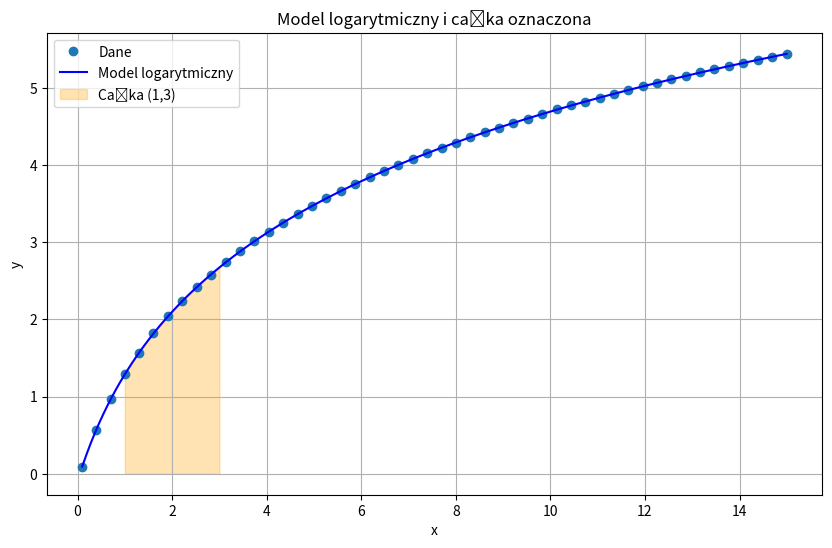

Reproduce this figure in Python.
# Wyznaczyć całkę oznaczoną z zakresu (1, 3) dla modelu wyznaczone w zad 6.
# Nanieść całkę na wykres.

import numpy as np
import matplotlib.pyplot as plt
from scipy.optimize import curve_fit
from scipy.integrate import quad

# Dane wejściowe
x = np.array([
    0.1, 0.4, 0.7, 1.0, 1.3, 1.6, 1.92, 2.22, 2.53, 2.83, 3.14, 3.44,
    3.74, 4.05, 4.35, 4.66, 4.96, 5.26, 5.57, 5.87, 6.18, 6.48, 6.78,
    7.09, 7.39, 7.7, 8.0, 8.3, 8.61, 8.91, 9.22, 9.52, 9.83, 10.13, 10.43,
    10.74, 11.04, 11.35, 11.65, 11.95, 12.26, 12.56, 12.87, 13.17, 13.47,
    13.78, 14.08, 14.39, 14.69, 15
])

y = np.array([
    0.09, 0.57, 0.97, 1.29, 1.57, 1.82, 2.04, 2.24, 2.42, 2.58, 2.74,
    2.88, 3.01, 3.13, 3.25, 3.36, 3.47, 3.57, 3.66, 3.75, 3.84, 3.92,
    4.00, 4.08, 4.15, 4.22, 4.29, 4.36, 4.42, 4.48, 4.54, 4.60, 4.66,
    4.72, 4.77, 4.82, 4.87, 4.92, 4.97, 5.02, 5.06, 5.11, 5.15, 5.20,
    5.24, 5.28, 5.32, 5.36, 5.40, 5.44
])

# Definicja modelu logarytmicznego
def model(x, a, b, c):
    return a * np.log(x + b) + c

# Dopasowanie parametrów
popt, _ = curve_fit(model, x, y, p0=[1, 1, 1])
a, b, c = popt

# Całka oznaczona z modelu w przedziale (1, 3)
integral_value, _ = quad(lambda x: model(x, a, b, c), 1, 3)
print(f"Wartość całki oznaczonej od 1 do 3: {integral_value:.4f}")

# Tworzenie wykresu
x_plot = np.linspace(0.1, 15, 500)
y_model = model(x_plot, a, b, c)

plt.figure(figsize=(10, 6))
plt.plot(x, y, 'o', label='Dane')
plt.plot(x_plot, y_model, label='Model logarytmiczny', color='blue')

# Obszar całkowania
x_fill = np.linspace(1, 3, 200)
y_fill = model(x_fill, a, b, c)
plt.fill_between(x_fill, y_fill, alpha=0.3, color='orange', label='Całka (1,3)')

plt.xlabel("x")
plt.ylabel("y")
plt.title("Model logarytmiczny i całka oznaczona")
plt.legend()
plt.grid(True)
plt.show()
